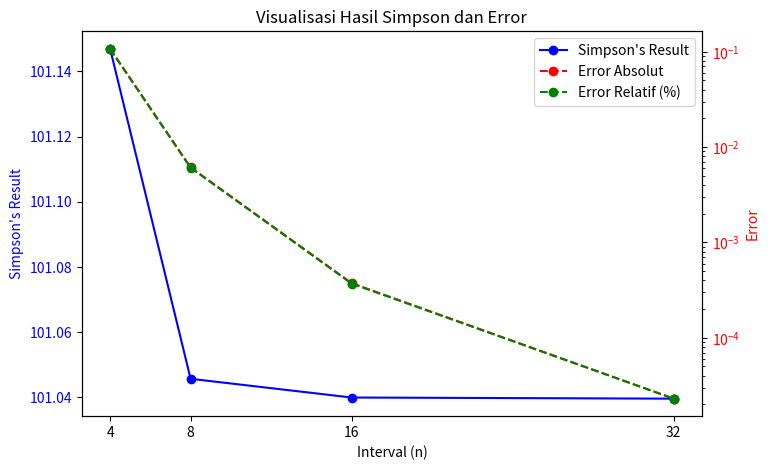

The matplotlib source for this figure:
import matplotlib.pyplot as plt

# Data dari tabel
intervals = [4, 8, 16, 32]
simpson_results = [101.146996, 101.045646, 101.039898, 101.039547]
error_abs = [0.107472, 0.006122, 0.000374, 0.000023]
error_rel = [0.106366, 0.006059, 0.000370, 0.000023]

# Membuat figure dan axis
fig, ax1 = plt.subplots(figsize=(8, 5))

# Plot Simpson's Result
ax1.plot(intervals, simpson_results, 'bo-', label="Simpson's Result")
ax1.set_xlabel('Interval (n)')
ax1.set_ylabel("Simpson's Result", color='blue')
ax1.tick_params(axis='y', labelcolor='blue')
ax1.set_xticks(intervals)
ax1.set_title('Visualisasi Hasil Simpson dan Error')

# Membuat axis kedua untuk error
ax2 = ax1.twinx()
ax2.plot(intervals, error_abs, 'ro--', label='Error Absolut')
ax2.plot(intervals, error_rel, 'go--', label='Error Relatif (%)')
ax2.set_ylabel('Error', color='red')
ax2.tick_params(axis='y', labelcolor='red')
ax2.set_yscale('log')  # Skala log untuk error agar perbedaan jelas

# Gabungkan legend
lines_1, labels_1 = ax1.get_legend_handles_labels()
lines_2, labels_2 = ax2.get_legend_handles_labels()
ax1.legend(lines_1 + lines_2, labels_1 + labels_2, loc='upper right')

plt.show()
